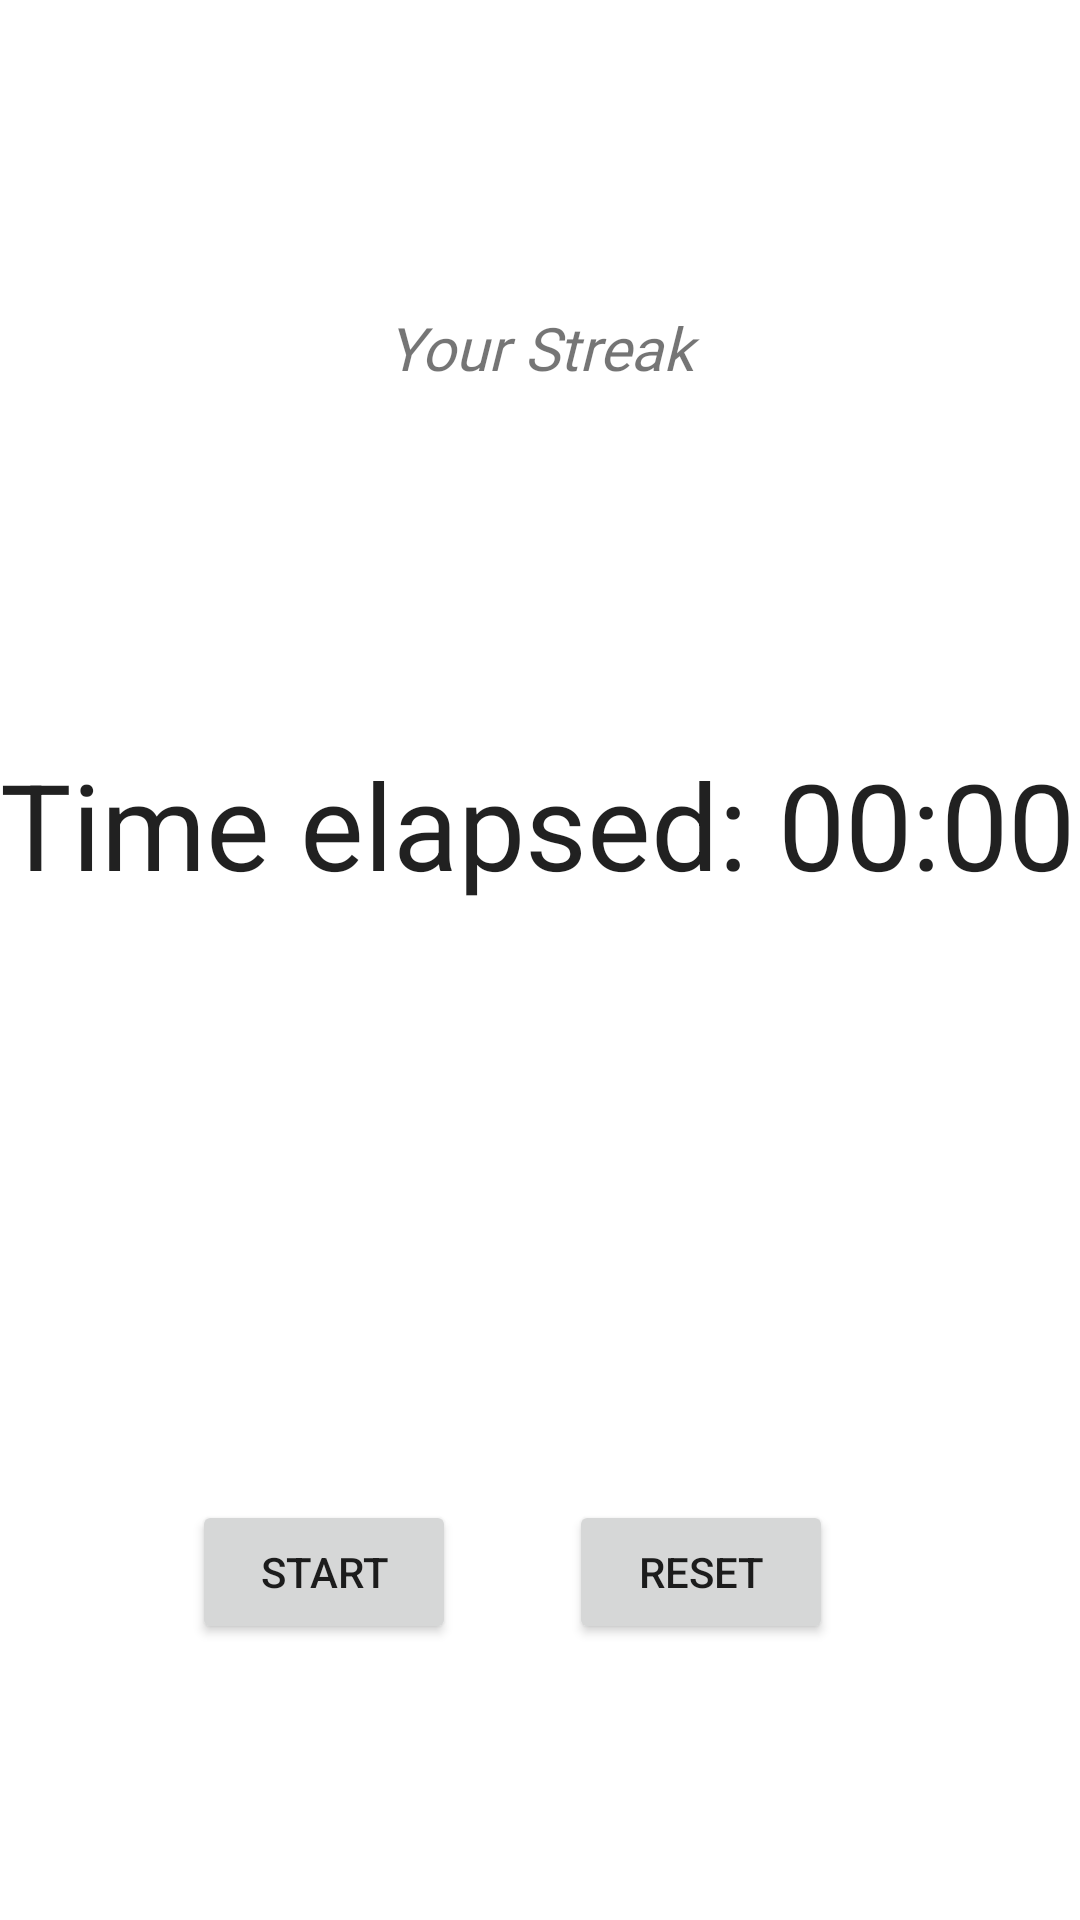

Here is an Android app screen rendered from its layout file. Give the layout XML and the strings, colors and styles it references.
<!-- AndroidManifest.xml: application theme Theme.MaterialComponents.DayNight.NoActionBar -->
<!-- res/layout/fragment_countertimer.xml -->
<?xml version="1.0" encoding="utf-8"?>
<FrameLayout xmlns:android="http://schemas.android.com/apk/res/android"
    xmlns:app="http://schemas.android.com/apk/res-auto"
    xmlns:tools="http://schemas.android.com/tools"
    android:layout_width="match_parent"
    android:layout_height="match_parent"
    tools:context=".CounterFragment">

    <androidx.constraintlayout.widget.ConstraintLayout
        android:layout_width="match_parent"
        android:layout_height="match_parent">

        <TextView
            android:id="@+id/streaktext"
            android:layout_width="0dp"
            android:layout_height="200dp"
            android:layout_marginTop="16dp"
            android:fontFamily="@font/judson"
            android:gravity="center"
            android:text="@string/your_streak"
            android:textAlignment="center"
            android:textSize="20sp"
            android:textStyle="italic"
            app:layout_constraintEnd_toEndOf="parent"
            app:layout_constraintHorizontal_bias="1.0"
            app:layout_constraintStart_toStartOf="parent"
            app:layout_constraintTop_toTopOf="parent" />

        <Chronometer
            android:id="@+id/duration"
            android:layout_width="0dp"
            android:layout_height="200dp"
            android:layout_marginTop="32dp"
            android:format="Time elapsed: %s"
            android:textSize="40sp"
            app:layout_constraintEnd_toEndOf="parent"
            app:layout_constraintHorizontal_bias="0.0"
            app:layout_constraintStart_toStartOf="parent"
            app:layout_constraintTop_toBottomOf="@+id/streaktext" />

        <Button
            android:id="@+id/countstreak"
            android:layout_width="0dp"
            android:layout_height="wrap_content"
            android:layout_marginStart="64dp"
            android:text="@string/start"
            app:layout_constraintBaseline_toBaselineOf="@+id/reset"
            app:layout_constraintStart_toStartOf="parent" />

        <Button
            android:id="@+id/reset"
            android:layout_width="wrap_content"
            android:layout_height="wrap_content"
            android:layout_marginEnd="64dp"
            android:text="@string/reset"
            app:layout_constraintEnd_toEndOf="parent"
            app:layout_constraintHorizontal_bias="0.674"
            app:layout_constraintStart_toEndOf="@+id/countstreak"
            app:layout_constraintTop_toTopOf="@+id/guideline" />

        <androidx.constraintlayout.widget.Guideline
            android:id="@+id/guideline"
            android:layout_width="wrap_content"
            android:layout_height="wrap_content"
            android:orientation="horizontal"
            app:layout_constraintGuide_begin="500dp" />

    </androidx.constraintlayout.widget.ConstraintLayout>
</FrameLayout>
<!-- resources referenced by this layout -->
<resources>
  <string name="reset">Reset</string>
  <string name="start">Start</string>
  <string name="your_streak">Your Streak</string>
</resources>
